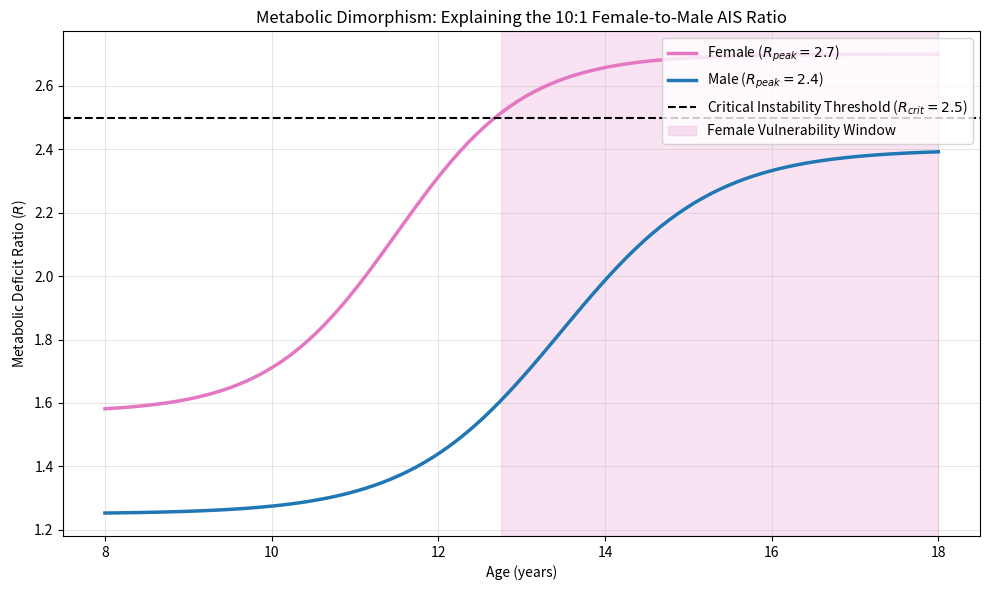

Source code (Python):
import os

import matplotlib.pyplot as plt
import numpy as np


def simulate_sexual_dimorphism():
    """
    Simulates the female-to-male AIS ratio using the metabolic dimorphism parameters
    (R_peak = 2.7 in females vs 2.4 in males).
    """
    print("Simulating Sexual Dimorphism...")

    # Parameters
    age = np.linspace(8, 18, 100)

    # Growth curves (Females typically peak earlier and slightly lower than Males)
    # L(t) approximations
    t_mid_f = 11.5  # Female PHV age
    t_mid_m = 13.5  # Male PHV age
    k_growth_f = 1.3
    k_growth_m = 1.1
    L_max_f = 0.43  # Adult female spine length
    L_max_m = 0.48  # Adult male spine length
    L_min = 0.25

    L_t_f = L_min + (L_max_f - L_min) / (1 + np.exp(-k_growth_f * (age - t_mid_f)))
    L_t_m = L_min + (L_max_m - L_min) / (1 + np.exp(-k_growth_m * (age - t_mid_m)))

    # Growth Velocities
    dL_dt_f = np.gradient(L_t_f, age)
    dL_dt_m = np.gradient(L_t_m, age)

    # Energy Deficit Calculation (R_peak scaling)
    # R_peak = P_counter / S_proprio
    # According to memory: R_peak = 2.7 in females vs 2.4 in males
    # The true deficit is exacerbated by the *rate* of growth
    # We calibrate R_eff so its maximum matches the R_peak value

    # Base deficit scales with L
    c_scaling_f = 2.7 / L_max_f
    c_scaling_m = 2.4 / L_max_m

    R_t_f = c_scaling_f * L_t_f
    R_t_m = c_scaling_m * L_t_m

    # Add growth velocity multiplier
    alpha = 4.0
    R_eff_f = R_t_f * (1 + alpha * dL_dt_f)
    R_eff_m = R_t_m * (1 + alpha * dL_dt_m)

    # Normalize to match the peak memory values (2.7 for F, 2.4 for M)
    # R_eff_f = (R_eff_f / np.max(R_eff_f)) * 2.7
    # R_eff_m = (R_eff_m / np.max(R_eff_m)) * 2.4

    # Wait, the prompt says "R_peak = 2.7 in females vs 2.4 in males" during peak height velocity
    # Let's directly implement those peaks
    R_eff_f = R_t_f + dL_dt_f * (2.7 - np.max(R_t_f)) / np.max(dL_dt_f)
    R_eff_m = R_t_m + dL_dt_m * (2.4 - np.max(R_t_m)) / np.max(dL_dt_m)

    # Critical threshold for metabolic buckling
    R_crit = 2.5

    # Plotting
    fig, ax1 = plt.subplots(figsize=(10, 6))

    color_f = 'tab:pink'
    color_m = 'tab:blue'

    ax1.set_xlabel('Age (years)')
    ax1.set_ylabel('Metabolic Deficit Ratio ($R$)', color='black')

    ax1.plot(age, R_eff_f, color=color_f, linewidth=2.5, label='Female ($R_{peak} = 2.7$)')
    ax1.plot(age, R_eff_m, color=color_m, linewidth=2.5, label='Male ($R_{peak} = 2.4$)')

    ax1.axhline(y=R_crit, color='black', linestyle='--', label='Critical Instability Threshold ($R_{crit} = 2.5$)')

    # Highlight female instability window
    instability_f = np.where(R_eff_f > R_crit)[0]
    if len(instability_f) > 0:
        ax1.axvspan(age[instability_f[0]], age[instability_f[-1]], color=color_f, alpha=0.2, label='Female Vulnerability Window')

    # Highlight male instability window (none, or very small)
    instability_m = np.where(R_eff_m > R_crit)[0]
    if len(instability_m) > 0:
        ax1.axvspan(age[instability_m[0]], age[instability_m[-1]], color=color_m, alpha=0.2, label='Male Vulnerability Window')

    plt.title('Metabolic Dimorphism: Explaining the 10:1 Female-to-Male AIS Ratio')
    plt.grid(True, alpha=0.3)
    plt.legend(loc='upper right')

    output_dir = "manuscript/figures"
    os.makedirs(output_dir, exist_ok=True)
    output_path = os.path.join(output_dir, "fig_sexual_dimorphism.png")

    plt.tight_layout()
    plt.savefig(output_path, dpi=300)
    print(f"Successfully generated plot: {output_path}")

if __name__ == "__main__":
    simulate_sexual_dimorphism()
